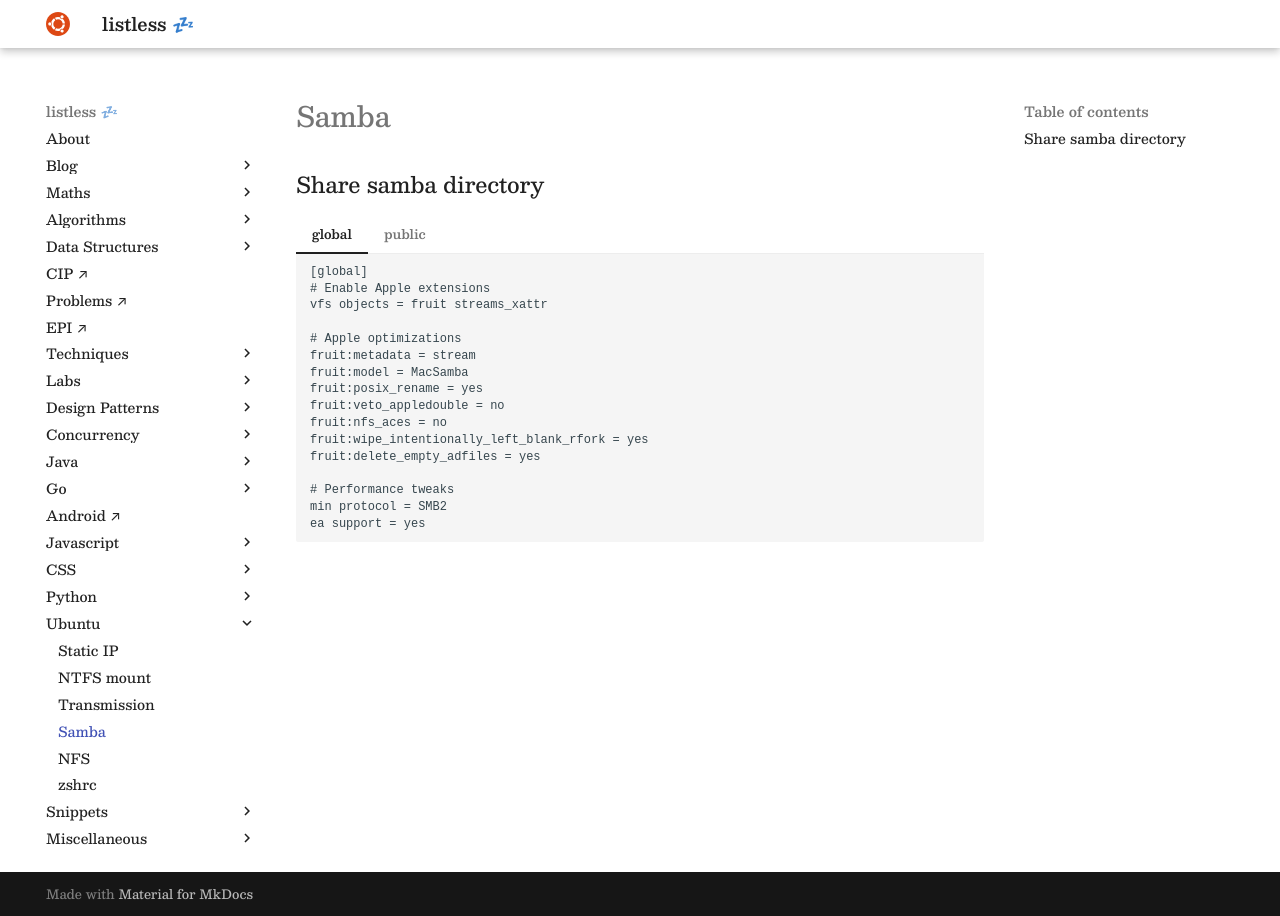

repository: anurag-inias/anurag-inias.github.io · page: ubuntu/samba/index.html · generator: mkdocs

# Samba

<style>
.md-logo img {
  content: url('/ubuntu/ubuntu.svg');
}

</style>

## Share samba directory

=== "global"

    ```conf
    [global]
    # Enable Apple extensions
    vfs objects = fruit streams_xattr

    # Apple optimizations
    fruit:metadata = stream
    fruit:model = MacSamba
    fruit:posix_rename = yes
    fruit:veto_appledouble = no
    fruit:nfs_aces = no
    fruit:wipe_intentionally_left_blank_rfork = yes
    fruit:delete_empty_adfiles = yes

    # Performance tweaks
    min protocol = SMB2
    ea support = yes
    ```

=== "public"

    ```conf
    [public]
    path = /home/johndoe/external
    public = yes
    writeable = yes
    browseable = yes
    create mask = 0777
    directory mask = 0777
    guest ok = yes
    force user = johndoe

    # ignore .DS_Store metadata writes
    veto files = /._*/.DS_Store/
    delete veto files = yes
    ```
